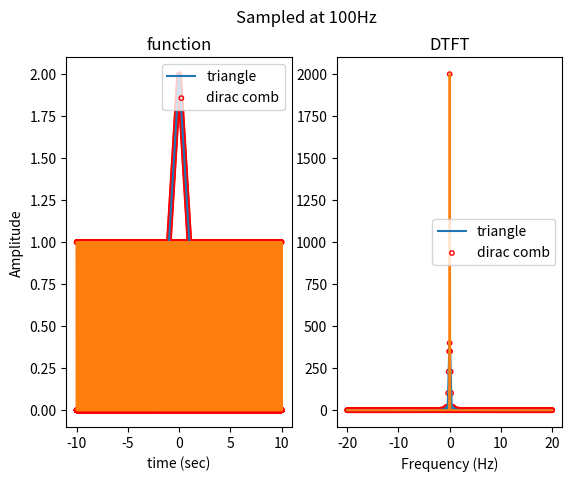
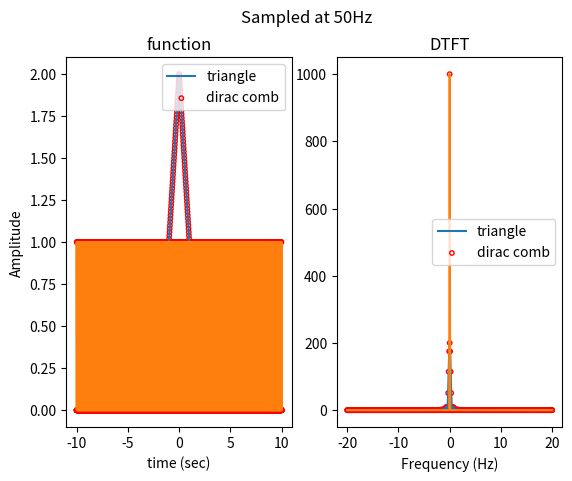
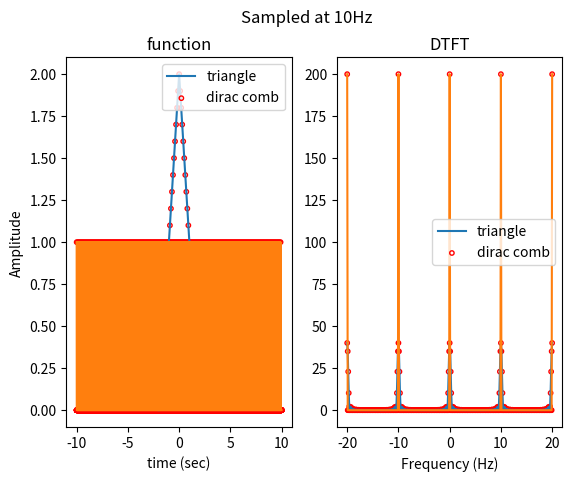
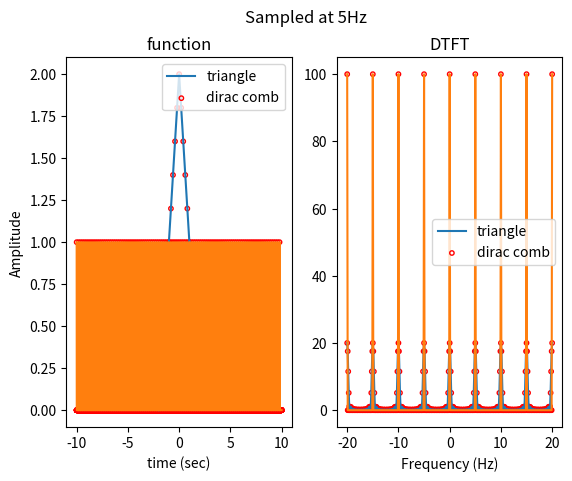
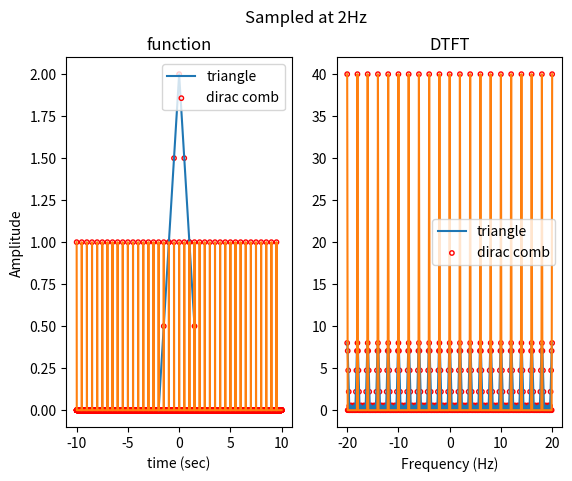
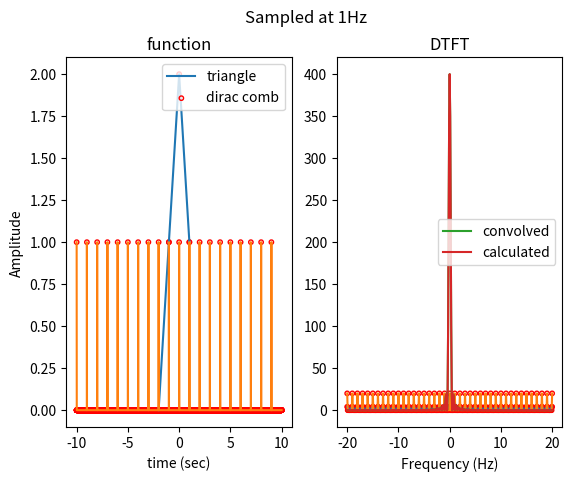

Python code for these plots, in order:
from typing import Tuple

import matplotlib.pyplot as plt
import numpy as np


# %% a
def DTFT(func, time, freqs) -> np.array:
    r"""
    Calculates DTFT of function, using the formula:
    .. math::
        \tilde{x}[f] = \sum_{n=-\infty}^{\infty} x[n]e^{-i*2*\pi*f*n}
    :param func: the function to calculate DTFT of
    :param time: time to evaluate f at
    :param freqs: freqs to evaluate DTFT at
    :return: the DTFT of the function with the given freqs
    """
    x = func(time) if callable(func) else func  # function results
    U = np.exp((-1j) * 2 * np.pi * np.outer(freqs, time))  # DTFT matrix
    return U @ x


def gen_sig_dtft(func, fs, min_t=-2, max_t=2, dt=None, min_freq=-20, max_freq=20, freq_step=1e-1):
    time = np.arange(min_t, max_t, (1 / fs) if dt is None else dt)
    freqs = np.arange(min_freq, max_freq + freq_step, freq_step)
    y = func(time) if dt is None else func(time, fs)
    dtft = DTFT(y, time, freqs)
    return y, time, dtft, freqs


def plot_dtft_with_sig(y, time, dtft, freqs, fig=None, func_ax=None, dtft_ax=None) -> Tuple[
    plt.Figure, plt.Axes, plt.Axes]:
    if not fig:
        fig = plt.figure()
        fig.suptitle(f"Sampled at {int(round(1 / (time[1] - time[0])))}Hz")
        func_ax, dtft_ax = fig.subplots(1, 2)
        func_ax.set_title("function")
        func_ax.set_xlabel("time (sec)")
        func_ax.set_ylabel("value")
        dtft_ax.set_title("DTFT")
        dtft_ax.set_xlabel("Frequency (Hz)")
        func_ax.set_ylabel("Amplitude")
    func_ax.plot(time, y)
    func_ax.scatter(time, y, edgecolors='r', facecolors='none', s=10)
    dtft_ax.plot(freqs, np.abs(dtft))
    dtft_ax.scatter(freqs, np.abs(dtft), edgecolors='r', facecolors='none', s=10)
    return fig, func_ax, dtft_ax


def get_dirac_comb(time, fs):
    """
    returns the dirac comb representing the resampling operation of fs to fs/decim
    :param step: the decimation factor of the original sampling frequency
    :return: the dirac comb corresponding to resampling a vector with
    size timepoints, from fs sampling rate to fs/decim sampling rate`
    """
    comb = np.zeros_like(time)
    comb[::1000 // fs] = 1
    return comb


# %% b+c
triangle_func = lambda t: (2 - np.abs(t)) * (np.abs(t) < 2)
figs, func_axes, dtft_axes = [], [], []
fs_list = [100, 50, 10, 5, 2, 1]
for fs in fs_list:
    fig, func_ax, dtft_ax = plot_dtft_with_sig(*gen_sig_dtft(triangle_func, fs))
    figs.append(fig)
    func_axes.append(func_ax)
    dtft_axes.append(dtft_ax)
# %% d
for i, fs in enumerate(fs_list):
    plot_dtft_with_sig(*gen_sig_dtft(get_dirac_comb, fs, min_t=-10, max_t=10, dt=1e-3), figs[i], func_axes[i],
                       dtft_axes[i])
    func_axes[i].legend(["triangle", "dirac comb"])
    dtft_axes[i].legend(["triangle", "dirac comb"])

# %% e
triangle, triangle_time, triangle_dtft, triangle_freqs = gen_sig_dtft(triangle_func, 100)
dirac, dirac_time, dirac_dtft, dirac_freqs = gen_sig_dtft(get_dirac_comb, 100, min_t=-10, max_t=10, dt=1e-3)
dtft_of_triangle = np.convolve(dirac_dtft, triangle_dtft, mode="same")

plt.plot(dirac_freqs, np.abs(dtft_of_triangle) / (dirac.size / 10), label="convolved")
plt.plot(dirac_freqs, np.abs(triangle_dtft), label="calculated")
plt.legend()
